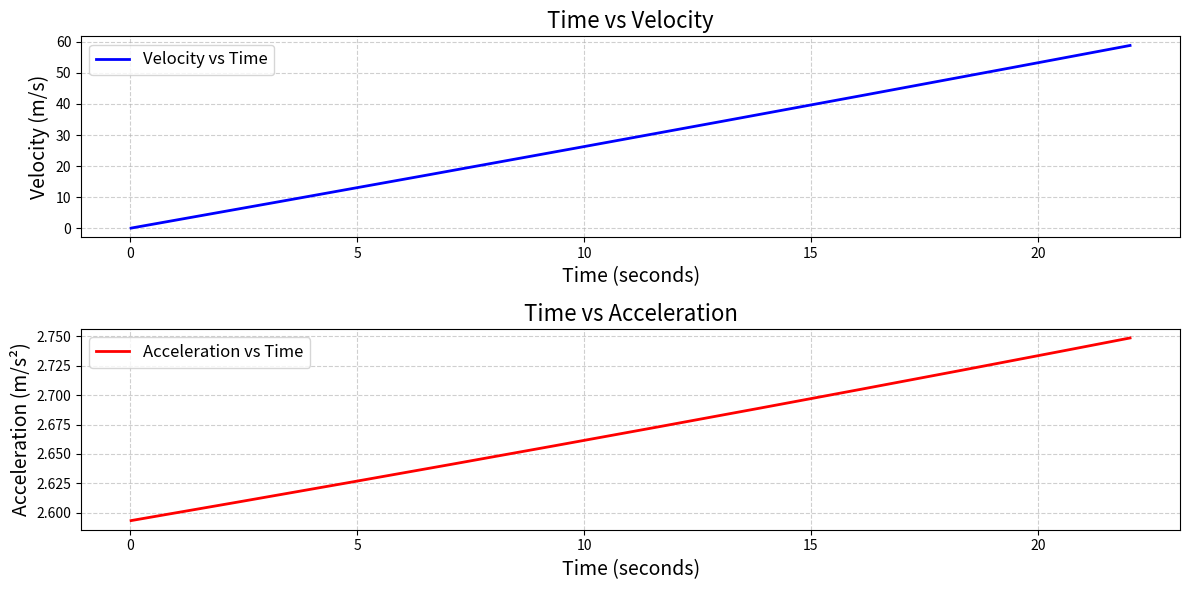

This chart was generated by the following Python code:
import matplotlib.pyplot as plt
import numpy as np

# Results attached at the bottom of the file. Graph from MatPlotLib, MatPlotLib formatting by Ryan Pan.

# ================================
#        INITIAL CONDITIONS
# ================================

mass_bullet = 0.453592 # kg
# 1lb = apprx 0.453592kg, so we set the mass of our bullets to this value.
# 1lb being defined by the problem.

velo_train = 0 # m/s
# Start at zero velocity (defined in the problem)

mass_ammo = 600 # kg
# 600kg of ammo, defined by the problem.

mass_train= 10000 + mass_ammo # kg
# the mass of the train is defined in the problem, and we're adding the mass of the bullets to that since it's not already included.
# We must include the mass of the bullets because we're accelerating them at the same time as the train.

shots_per_second = 60 # shots per second
# Defined in the problem, exactly 60 bullets per second

muzzle_velocity = 1010 #m/s
# defined in the problem

mu = 0
# no friction in default conditions

accel_g = 9.81 # m/s^2
# gravity constant


# ================================
#           OTHER SETUP
# ================================

fired = 0
#start having not shot any bullets

velo_prev = velo_train
# in case we want a different initial velocity

printer = []
time_list = []
velo_list = []
accel_list = []
# for printing and matplotlib.

# ================================
#            MAIN LOOP
# ================================

# We will assume no friction as stated in the problem. This means our final velocity is higher than reality. Net work would decrease, since friction would be negative work (force in the opposite direction).
# We will assume that this is a closed system, and any momentum imparted in the bullets exactly equals the momentum imparted into the train, with zero loss.

while (mass_ammo - mass_bullet >= 0): # until we don't have enough ammo for one bullet

    fired += 1 # increment bullets shot
    
    mass_train -= mass_bullet 
    # decrement train mass_trainby how much the bullet is firing to split the two into different objects before the calculation
    
    velo_train += muzzle_velocity * mass_bullet / mass_train 
    # momentum remains constant, and since the bullet gains -1010m/s * 0.45kg of momentum, the train must gain the same amount.
    # as a result, the train's velocity must increase by 1010 * [bullet mass] / [train mass]. {since 1010m/s * [bullet mass]kg = [delta v (train)]m/s * [train mass]kg}
    # We know the bullet gains -1010 * 0.45kgm/s of momentum since we are assuming the muzzle velocity is exactly 1010m/s, and the bullets are a uniform 1lb.
    # Also, since we only care about delta v (change in velo), the 1010m/s is constant and doesn't change as the train speeds up.

    mass_ammo -= mass_bullet
    # update how much ammo we have left

    accel_cur = (velo_train - velo_prev) / (1/shots_per_second)
    # acceleration = change in velocity divided by change in time.
    # we're assuming exactly 60 bullets per second so delta time is exactly delta bullets / bullets/second
    # we use this number for the matplotlib visualization

    force_fric = mass_train * accel_g * mu
    velo_train = max(0, velo_train - (force_fric / mass_train) * (1/shots_per_second))
    # calculate friction (Ffr <= mu Fn, we make sure it can't go negative)
    # i put this here to look at effects of assumtions (not used for normal conditions)

    velo_prev = velo_train
    # since all of our math with updating stuff is done at this point, we can save our previous velocity to be used in the next iteration

    printer.append("velocity: " + str(round(velo_train, 5)) + "m/s // Fired: " + str(fired) + " bullets // Time: " + str(round(fired / shots_per_second, 5)) + " // accel: " + str(round(accel_cur, 5)))
    # saving our data in string format


    time_list.append(fired/shots_per_second)
    velo_list.append(velo_train)
    accel_list.append(accel_cur)
    # for matplotlib. time calculated as above.


# ================================
#       DATA VISUALIZATION
# ================================    

print(printer[0]) # first shot
print(printer[1]) # second shot
print(printer[-1]) # last shot


print("work net: " + str(round(0.5 * mass_train * velo_train ** 2, 4)) + " joules")
# "From Newton's second law, it can be shown that work on a free (no fields), rigid (no internal degrees of freedom) body, is equal to the change in kinetic energy Ek corresponding to the linear velocity and angular velocity of that body" - wikipedia, https://en.wikipedia.org/wiki/Work_(physics)#Work_and_energy
# Since this is the case for our train, as well as since we have no angular component, our total work is simply equal to total change in kinetic energy.
# Kinetic energy calculated as 1/2 m*v^2.



# Matplotlib formatting borrowed from Ryan

plt.figure(figsize=(12, 6))
plt.subplot(2, 1, 1)
plt.plot(time_list, velo_list, label="Velocity vs Time", color="blue", linewidth=2)
plt.title("Time vs Velocity", fontsize=16)
plt.xlabel("Time (seconds)", fontsize=14)
plt.ylabel("Velocity (m/s)", fontsize=14)
plt.grid(True, linestyle="--", alpha=0.6)
plt.legend(fontsize=12)

plt.subplot(2, 1, 2)
plt.plot(time_list, accel_list, label="Acceleration vs Time", color="red", linewidth=2)
plt.title("Time vs Acceleration", fontsize=16)
plt.xlabel("Time (seconds)", fontsize=14)
plt.ylabel("Acceleration (m/s²)", fontsize=14)
plt.grid(True, linestyle="--", alpha=0.6)
plt.legend(fontsize=12)

plt.tight_layout()
plt.show()


# ================================
#            RESULTS
# ================================

# default conditions:
"""
velocity: 0.04322m/s // Fired: 1 bullets // Time: 0.01667 // accel: 2.59329
velocity: 0.08644m/s // Fired: 2 bullets // Time: 0.03333 // accel: 2.5934     
velocity: 58.8174m/s // Fired: 1322 bullets // Time: 22.03333 // accel: 2.74867
work net: 17298043.2423 joules
"""

# if the bullet was 1kg instead of 1lb:
"""
velocity: 0.09529m/s // Fired: 1 bullets // Time: 0.01667 // accel: 5.71752
velocity: 0.19059m/s // Fired: 2 bullets // Time: 0.03333 // accel: 5.71806
velocity: 58.85446m/s // Fired: 600 bullets // Time: 10.0 // accel: 6.06   
work net: 17319234.8307 joules
"""

# if we had 6000kg of ammo (10x):
"""
velocity: 0.02863m/s // Fired: 1 bullets // Time: 0.01667 // accel: 1.71803
velocity: 0.05727m/s // Fired: 2 bullets // Time: 0.03333 // accel: 1.71808     
velocity: 474.67806m/s // Fired: 13227 bullets // Time: 220.45 // accel: 2.74867
work net: 1126634428.4607 joules
"""

# if muzzle velocity was 2020m/s (2x):
"""
velocity: 0.08644m/s // Fired: 1 bullets // Time: 0.01667 // accel: 5.18658
velocity: 0.17289m/s // Fired: 2 bullets // Time: 0.03333 // accel: 5.1868
velocity: 117.63481m/s // Fired: 1322 bullets // Time: 22.03333 // accel: 5.49734
work net: 69192172.9693 joules
"""

# if mu was 0.1 instead of 0:
"""
velocity: 0.02687m/s // Fired: 1 bullets // Time: 0.01667 // accel: 2.59329
velocity: 0.05374m/s // Fired: 2 bullets // Time: 0.03333 // accel: 2.5934     
velocity: 37.2027m/s // Fired: 1322 bullets // Time: 22.03333 // accel: 2.74867
work net: 6920449.3278 joules
"""